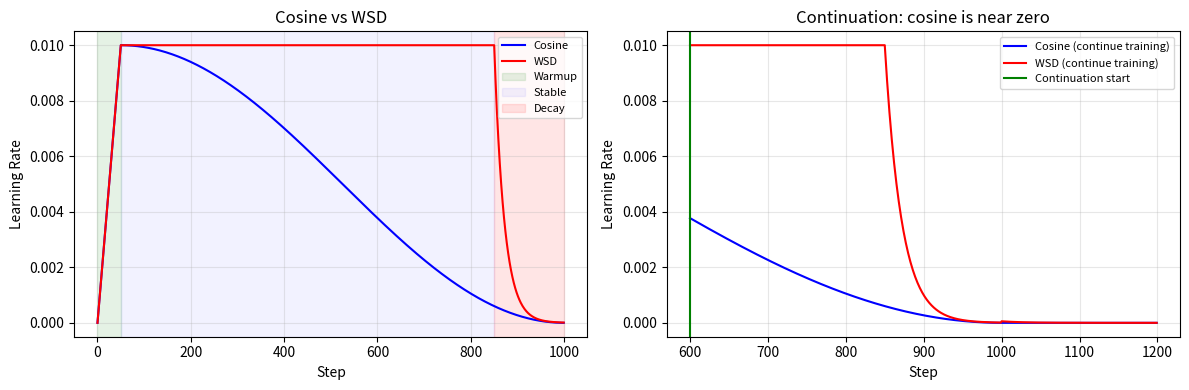
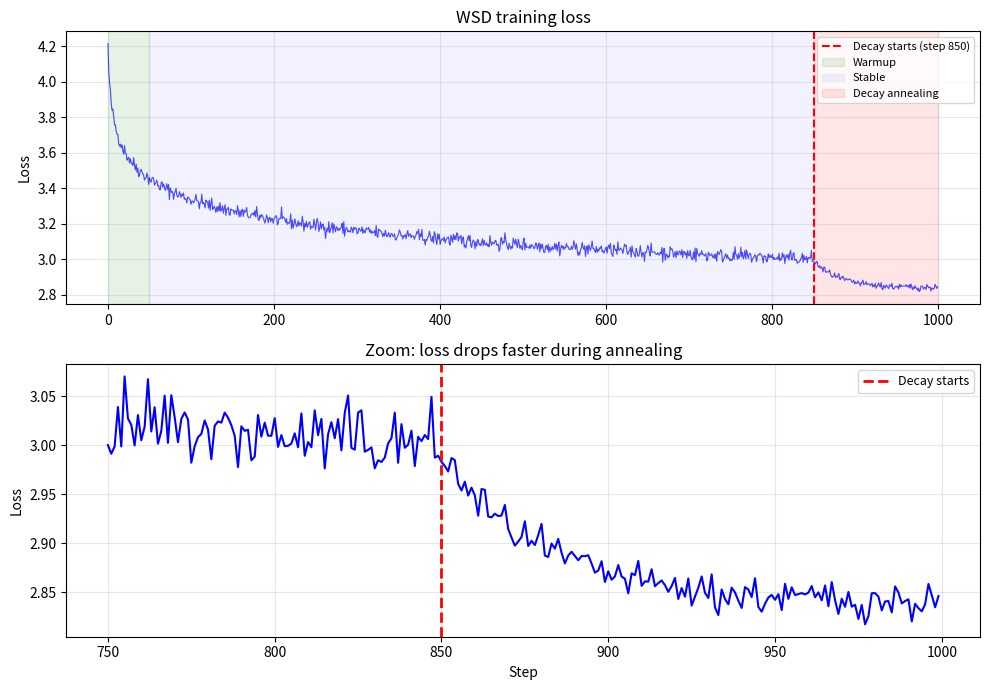
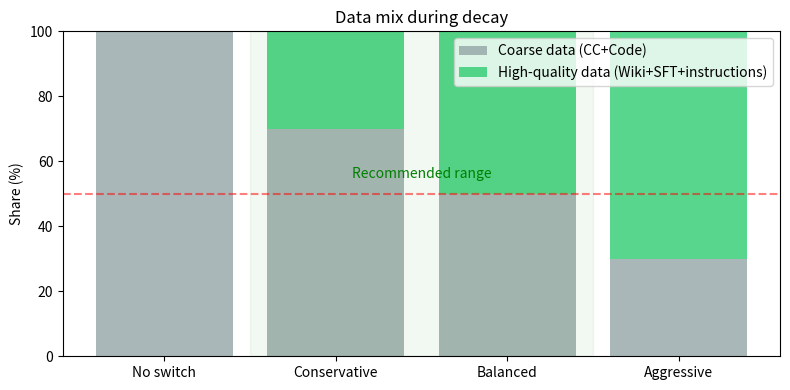
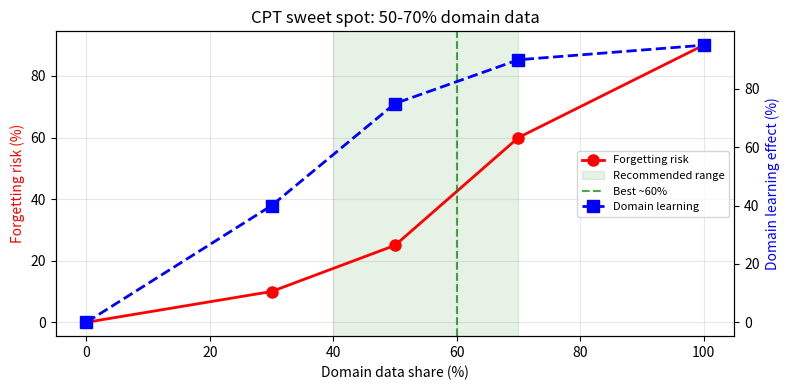

Reproduce these figures in Python, in order.


import numpy as np

np.random.seed(42)
# === Cosine vs WSD: LR comparison at key positions ===
print("=== Cosine vs WSD: LR comparison at key positions ===")
print()

T = 1000
warmup = 50
stable_end = 850
eta_max = 0.01

def cosine_lr(t):
    """Cosine: starts decreasing right after warmup"""
    if t < warmup:
        return eta_max * t / warmup
    progress = (t - warmup) / (T - warmup)
    return eta_max * 0.5 * (1 + np.cos(np.pi * progress))

def wsd_lr(t):
    """WSD: warmup -> stable (constant) -> decay"""
    if t < warmup:
        return eta_max * t / warmup
    elif t < stable_end:
        return eta_max  # constant!
    else:
        progress = (t - stable_end) / (T - stable_end)
        return eta_max * (0.001 ** progress)

print(f"{'Step':>6s}  {'Phase':>8s}  {'Cosine LR':>12s}  {'WSD LR':>12s}  {'Difference'}")
print("-" * 60)

for t in [0, 50, 200, 500, 700, 850, 900, 950, 999]:
    if t < warmup:
        phase = "Warmup"
    elif t < stable_end:
        phase = "Stable"
    else:
        phase = "Decay"

    cos = cosine_lr(t)
    wsd = wsd_lr(t)
    diff = f"WSD is {wsd/cos:.1f}x Cosine" if cos > 0 else "--"
    print(f"{t:>6d}  {phase:>8s}  {cos:>12.6f}  {wsd:>12.6f}  {diff}")

print()
print("Key observations:")
print("  Step 500: Cosine has dropped to 0.004, WSD is still at full power 0.01")
print("  Step 700: Cosine is down to 0.001, WSD is still at full power")
print("  -> Cosine training gets slower and slower, WSD stays at full speed")
print()
print("Conclusion: Want to continue training? WSD is ready anytime. Cosine? LR is already at the floor.")

import matplotlib.pyplot as plt
# === Visualization: Cosine vs WSD ===
import numpy as np

steps = np.arange(T)
cos_lrs = [cosine_lr(t) for t in steps]
wsd_lrs = [wsd_lr(t) for t in steps]

fig, axes = plt.subplots(1, 2, figsize=(12, 4))

# Left: normal training
ax = axes[0]
ax.plot(steps, cos_lrs, 'b-', lw=1.5, label='Cosine')
ax.plot(steps, wsd_lrs, 'r-', lw=1.5, label='WSD')
ax.axvspan(0, warmup, alpha=0.1, color='green', label='Warmup')
ax.axvspan(warmup, stable_end, alpha=0.05, color='blue', label='Stable')
ax.axvspan(stable_end, T, alpha=0.1, color='red', label='Decay')
ax.set_xlabel('Step')
ax.set_ylabel('Learning Rate')
ax.set_title('Cosine vs WSD')
ax.legend(fontsize=8)
ax.grid(True, alpha=0.3)

# Right: continuation scenario
ax = axes[1]
ext = np.arange(600, 1200)
cos_ext = [cosine_lr(min(t, T-1)) for t in ext]  # Cosine has already dropped to 0
wsd_ext = [wsd_lr(t) if t < T else eta_max * (0.001 ** ((t - stable_end) / 200)) for t in ext]
ax.plot(ext, cos_ext, 'b-', lw=1.5, label='Cosine (continue training)')
ax.plot(ext, wsd_ext, 'r-', lw=1.5, label='WSD (continue training)')
ax.axvline(x=600, color='green', lw=1.5, label='Continuation start')
ax.set_xlabel('Step')
ax.set_ylabel('Learning Rate')
ax.set_title('Continuation: cosine is near zero')
ax.legend(fontsize=8)
ax.grid(True, alpha=0.3)

plt.tight_layout()
plt.show()
print("Left: WSD maintains full speed for 85% of the time")
print("Right: When continuing training, Cosine has almost no LR left, WSD still runs at full speed")

# === Annealing phase Loss simulation ===
import numpy as np

print("=== Annealing: Loss drops sharply in the final stage ===")
print()

np.random.seed(42)
total_steps = 1000
stable_end = 850

steps = np.arange(total_steps)
loss = np.zeros(total_steps)

# Stable phase: loss decreases slowly
for t in range(stable_end):
    progress = (t + 1) / stable_end
    loss[t] = 3.0 * (progress ** (-0.05)) + np.random.normal(0, 0.02)

# Decay phase: loss drops faster (annealing effect)
final_stable = loss[stable_end - 1]
for t in range(stable_end, total_steps):
    progress = (t - stable_end) / (total_steps - stable_end)
    drop = 0.15 * (1 - np.exp(-progress * 5))  # additional drop
    loss[t] = final_stable - drop + np.random.normal(0, 0.01)

# Calculate cost-effectiveness
stable_avg = np.mean(loss[800:850])
decay_avg = np.mean(loss[-50:])
improvement = stable_avg - decay_avg

stable_per_step = (4.0 - stable_avg) / stable_end
decay_per_step = improvement / (total_steps - stable_end)

print(f"Late Stable loss: {stable_avg:.4f}")
print(f"Late Decay loss:  {decay_avg:.4f}")
print(f"Improvement from annealing: {improvement:.4f} ({improvement/stable_avg*100:.1f}%)")
print()
print(f"Stable improvement per step: {stable_per_step:.6f}")
print(f"Decay improvement per step:  {decay_per_step:.6f}")
print(f"Decay per-step efficiency vs Stable: {decay_per_step/stable_per_step:.1f}x")
print()
print("Key: Annealing uses only 15% of steps, but per-step efficiency is actually higher!")

# === Annealing visualization ===
import matplotlib.pyplot as plt

fig, axes = plt.subplots(2, 1, figsize=(10, 7))

# Top: full loss curve
ax = axes[0]
ax.plot(steps, loss, 'b-', lw=0.8, alpha=0.7)
ax.axvline(x=stable_end, color='red', ls='--', lw=1.5, label=f'Decay starts (step {stable_end})')
ax.axvspan(0, 50, alpha=0.1, color='green', label='Warmup')
ax.axvspan(50, stable_end, alpha=0.05, color='blue', label='Stable')
ax.axvspan(stable_end, 1000, alpha=0.1, color='red', label='Decay annealing')
ax.set_ylabel('Loss')
ax.set_title('WSD training loss')
ax.legend(fontsize=8)
ax.grid(True, alpha=0.3)

# Bottom: zoom into decay
ax = axes[1]
ax.plot(steps[750:], loss[750:], 'b-', lw=1.5)
ax.axvline(x=stable_end, color='red', ls='--', lw=2, label='Decay starts')
ax.set_xlabel('Step')
ax.set_ylabel('Loss')
ax.set_title('Zoom: loss drops faster during annealing')
ax.legend(fontsize=9)
ax.grid(True, alpha=0.3)

plt.tight_layout()
plt.show()
print("Notice how the descent slope in the decay region (red) becomes noticeably steeper -- this is the power of annealing.")

# === Decay phase data mix calculation ===
print("=== Annealing Phase Data Mix Schemes ===")
print()

# Scenario: 2.4B model, total 1.2T tokens
# Stable: 1T (coarse data)  Decay: 200B (coarse + refined mix)
decay_total = 200  # B tokens

schemes = [
    ("No switch",        100,  0,  0,  0),
    ("Conservative mix",  70, 10, 10, 10),
    ("Balanced mix",      50, 20, 15, 15),
    ("Aggressive mix",    30, 30, 20, 20),
]

print(f"{'Scheme':<20s} {'Coarse':>8s} {'Wiki':>8s} {'SFT':>8s} {'Instruct':>8s} {'Assessment'}")
print("-" * 70)
for name, coarse, wiki, sft, inst in schemes:
    c = decay_total * coarse / 100
    w = decay_total * wiki / 100
    s = decay_total * sft / 100
    i = decay_total * inst / 100
    print(f"{name:<20s} {c:>6.0f}B  {w:>6.0f}B  {s:>6.0f}B  {i:>6.0f}B  ", end="")
    if coarse == 100:
        print("baseline")
    elif coarse >= 50:
        print("recommended")
    else:
        print("domain learned, but high forgetting risk")

print()
print("Golden rules:")
print("  1. Coarse data (CC+Code) must not be dropped -> prevents forgetting pretrained knowledge")
print("  2. High-quality data should be 30-50% -> lets annealing truly show its fine-tuning effect")
print("  3. High-quality data over 50% biases the model -> forgets diverse knowledge")

# === Data mix visualization ===
import numpy as np
import matplotlib.pyplot as plt

fig, ax = plt.subplots(figsize=(8, 4))

names = ['No switch', 'Conservative', 'Balanced', 'Aggressive']
coarse = [100, 70, 50, 30]
quality = [0, 30, 50, 70]  # total high-quality data

x = np.arange(len(names))
ax.bar(x, coarse, label='Coarse data (CC+Code)', color='#95a5a6', alpha=0.8)
ax.bar(x, quality, bottom=coarse, label='High-quality data (Wiki+SFT+instructions)', color='#2ecc71', alpha=0.8)
ax.set_ylabel('Share (%)')
ax.set_title('Data mix during decay')
ax.set_xticks(x)
ax.set_xticklabels(names)
ax.legend()
ax.axhline(y=50, color='red', ls='--', alpha=0.5, label='50% reference line')

# Mark recommended range
ax.axvspan(0.5, 2.5, alpha=0.05, color='green')
ax.text(1.5, 55, 'Recommended range', ha='center', fontsize=10, color='green')

plt.tight_layout()
plt.show()

# === CPT data strategy calculation ===
print("=== CPT Data Mix: Domain Data vs General Data ===")
print()

cpt_total = 50  # B tokens

strategies = [
    ("Pure domain",     100,   0, "Severe forgetting: model can only write medical records"),
    ("Domain-heavy",     70,  30, "General ability partially degrades"),
    ("Balanced mix",     50,  50, "Recommended: best of both worlds"),
    ("Conservative mix", 30,  70, "Insufficient domain learning"),
]

print(f"Total CPT data: {cpt_total}B tokens")
print()
print(f"{'Strategy':<20s} {'Domain':>8s} {'General':>8s} {'Assessment'}")
print("-" * 60)
for name, domain, general, note in strategies:
    d = cpt_total * domain / 100
    g = cpt_total * general / 100
    print(f"{name:<20s} {d:>6.0f}B  {g:>6.0f}B  {note}")

print()
print("Golden rule: domain data : general data = 1:1 to 2:1")
print("The role of general data = an 'anchor' that prevents the model from forgetting what it already knows")

# === Forgetting vs Learning: sweet spot visualization ===
import numpy as np
import matplotlib.pyplot as plt

fig, ax = plt.subplots(figsize=(8, 4))

domain_pct = np.array([0, 30, 50, 70, 100])
forget_risk = np.array([0, 10, 25, 60, 90])  # forgetting risk
domain_learn = np.array([0, 40, 75, 90, 95])  # domain learning effect

ax2 = ax.twinx()
ax.plot(domain_pct, forget_risk, 'r-o', lw=2, ms=8, label='Forgetting risk')
ax2.plot(domain_pct, domain_learn, 'b--s', lw=2, ms=8, label='Domain learning')

ax.axvspan(40, 70, alpha=0.1, color='green', label='Recommended range')
ax.axvline(x=60, color='green', ls='--', alpha=0.7, label='Best ~60%')

ax.set_xlabel('Domain data share (%)')
ax.set_ylabel('Forgetting risk (%)', color='red')
ax2.set_ylabel('Domain learning effect (%)', color='blue')
ax.set_title('CPT sweet spot: 50-70% domain data')

lines1, labels1 = ax.get_legend_handles_labels()
lines2, labels2 = ax2.get_legend_handles_labels()
ax.legend(lines1 + lines2, labels1 + labels2, fontsize=8, loc='center right')
ax.grid(True, alpha=0.3)
plt.tight_layout()
plt.show()
print("Red rising = more forgetting, Blue rising = better domain learning")
print("The green overlap region is the sweet spot -- the best of both worlds.")

# === CPT memory comparison ===
print("=== CPT Memory Comparison (7B model) ===")
print()
print(f"{'Method':<20s} {'Base':>8s} {'Trainable':>10s} {'Optimizer':>10s} {'Total':>8s}")
print("-" * 60)

# Full CPT
print(f"{'Full CPT':<20s} {'14 GB':>8s} {'7000M':>10s} {'84 GB':>10s} {'~120 GB':>8s}")

# LoRA CPT
print(f"{'LoRA CPT (r=16)':<20s} {'14 GB':>8s} {'~21M':>10s} {'~1 GB':>10s} {'~15 GB':>8s}")

# QLoRA CPT
print(f"{'QLoRA CPT (4bit)':<20s} {'3.5 GB':>8s} {'~21M':>10s} {'~1 GB':>10s} {'~6 GB':>8s}")

print()
print("QLoRA only needs 6GB -> a single RTX 3060 can do domain CPT on a 7B model!")
print()
print("Core advantages of LoRA for CPT:")
print("  1. Original weights frozen -> foundation intact -> general knowledge not lost")
print("  2. Only train side branch AB -> extremely memory-efficient")
print("  3. After training, merge -> zero inference overhead (same speed as a normal model)")
print()
print("Note: If CPT data volume is very large (>100B), LoRA's low rank may not be sufficient.")
print("In that case, consider a larger r (e.g., 64 or 128), or use full CPT directly.")
